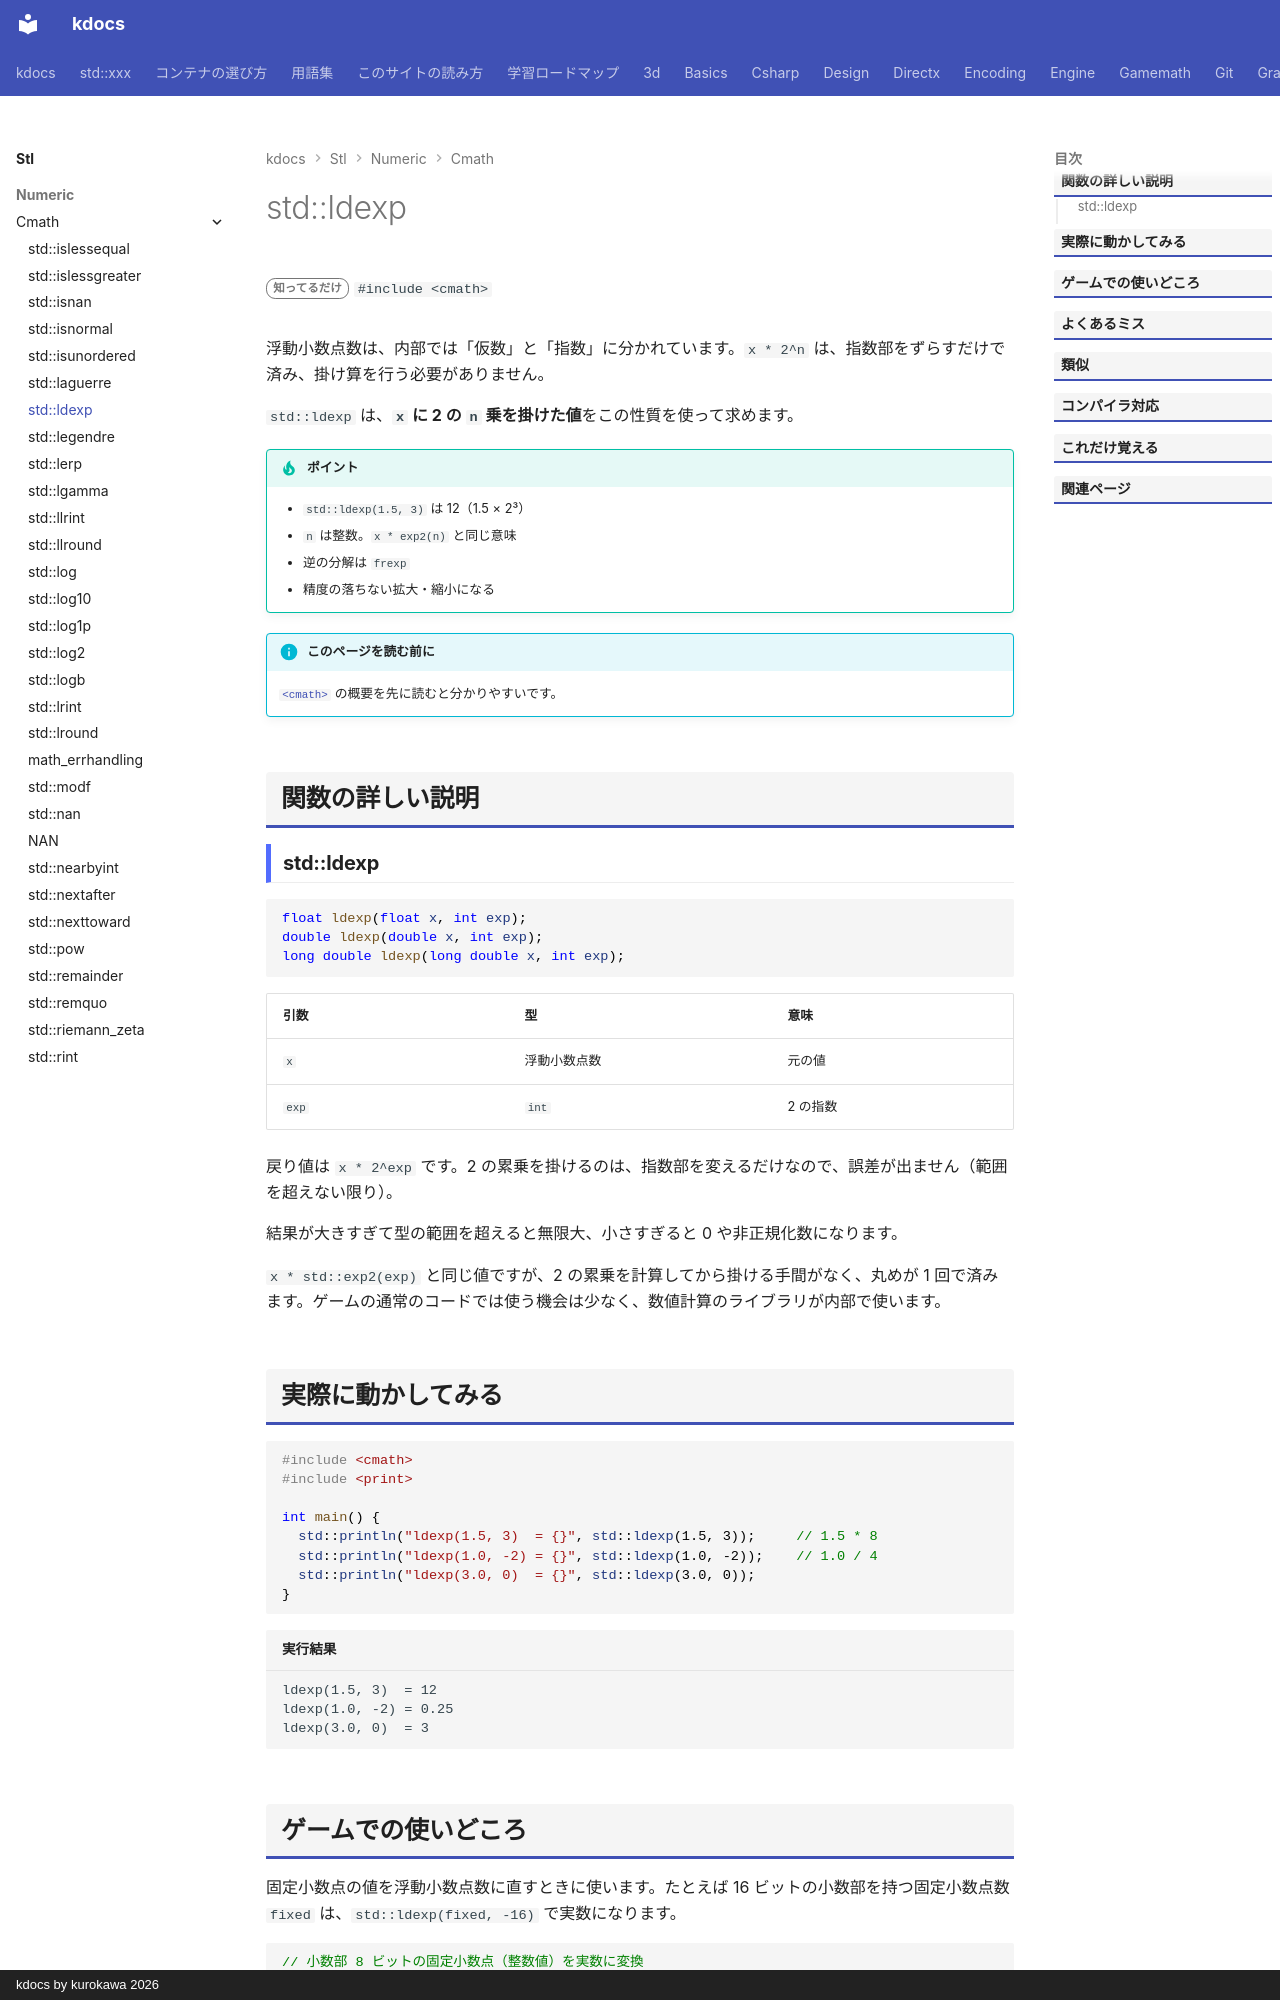

repository: qwzxdf/kdocs · page: stl/numeric/cmath/ldexp/index.html · generator: mkdocs · copyright: kdocs by kurokawa 2026

---
title: std::ldexp
summary: "x × 2^n を求める（2 のべき乗倍）。"
order: 41
group: 数学関数（<cmath>）
tags:
  - 数値
---

# std::ldexp

<div class="page-badges" markdown>
<span class="rank rank-rare">知ってるだけ</span>
`#include <cmath>`
</div>

浮動小数点数は、内部では「仮数」と「指数」に分かれています。`x * 2^n` は、指数部をずらすだけで済み、掛け算を行う必要がありません。

`std::ldexp` は、<strong>`x` に 2 の `n` 乗を掛けた値</strong>をこの性質を使って求めます。

!!! tip "ポイント"
    - `std::ldexp(1.5, 3)` は 12（1.5 × 2³）
    - `n` は整数。`x * exp2(n)` と同じ意味
    - 逆の分解は `frexp`
    - 精度の落ちない拡大・縮小になる

!!! info "このページを読む前に"
    [`<cmath>`](../cmath.md) の概要を先に読むと分かりやすいです。

## 関数の詳しい説明

### std::ldexp {#ldexp}

```cpp
float ldexp(float x, int exp);
double ldexp(double x, int exp);
long double ldexp(long double x, int exp);
```

| 引数 | 型 | 意味 |
| --- | --- | --- |
| `x` | 浮動小数点数 | 元の値 |
| `exp` | `int` | 2 の指数 |

戻り値は `x * 2^exp` です。2 の累乗を掛けるのは、指数部を変えるだけなので、誤差が出ません（範囲を超えない限り）。

結果が大きすぎて型の範囲を超えると無限大、小さすぎると 0 や非正規化数になります。

`x * std::exp2(exp)` と同じ値ですが、2 の累乗を計算してから掛ける手間がなく、丸めが 1 回で済みます。ゲームの通常のコードでは使う機会は少なく、数値計算のライブラリが内部で使います。
